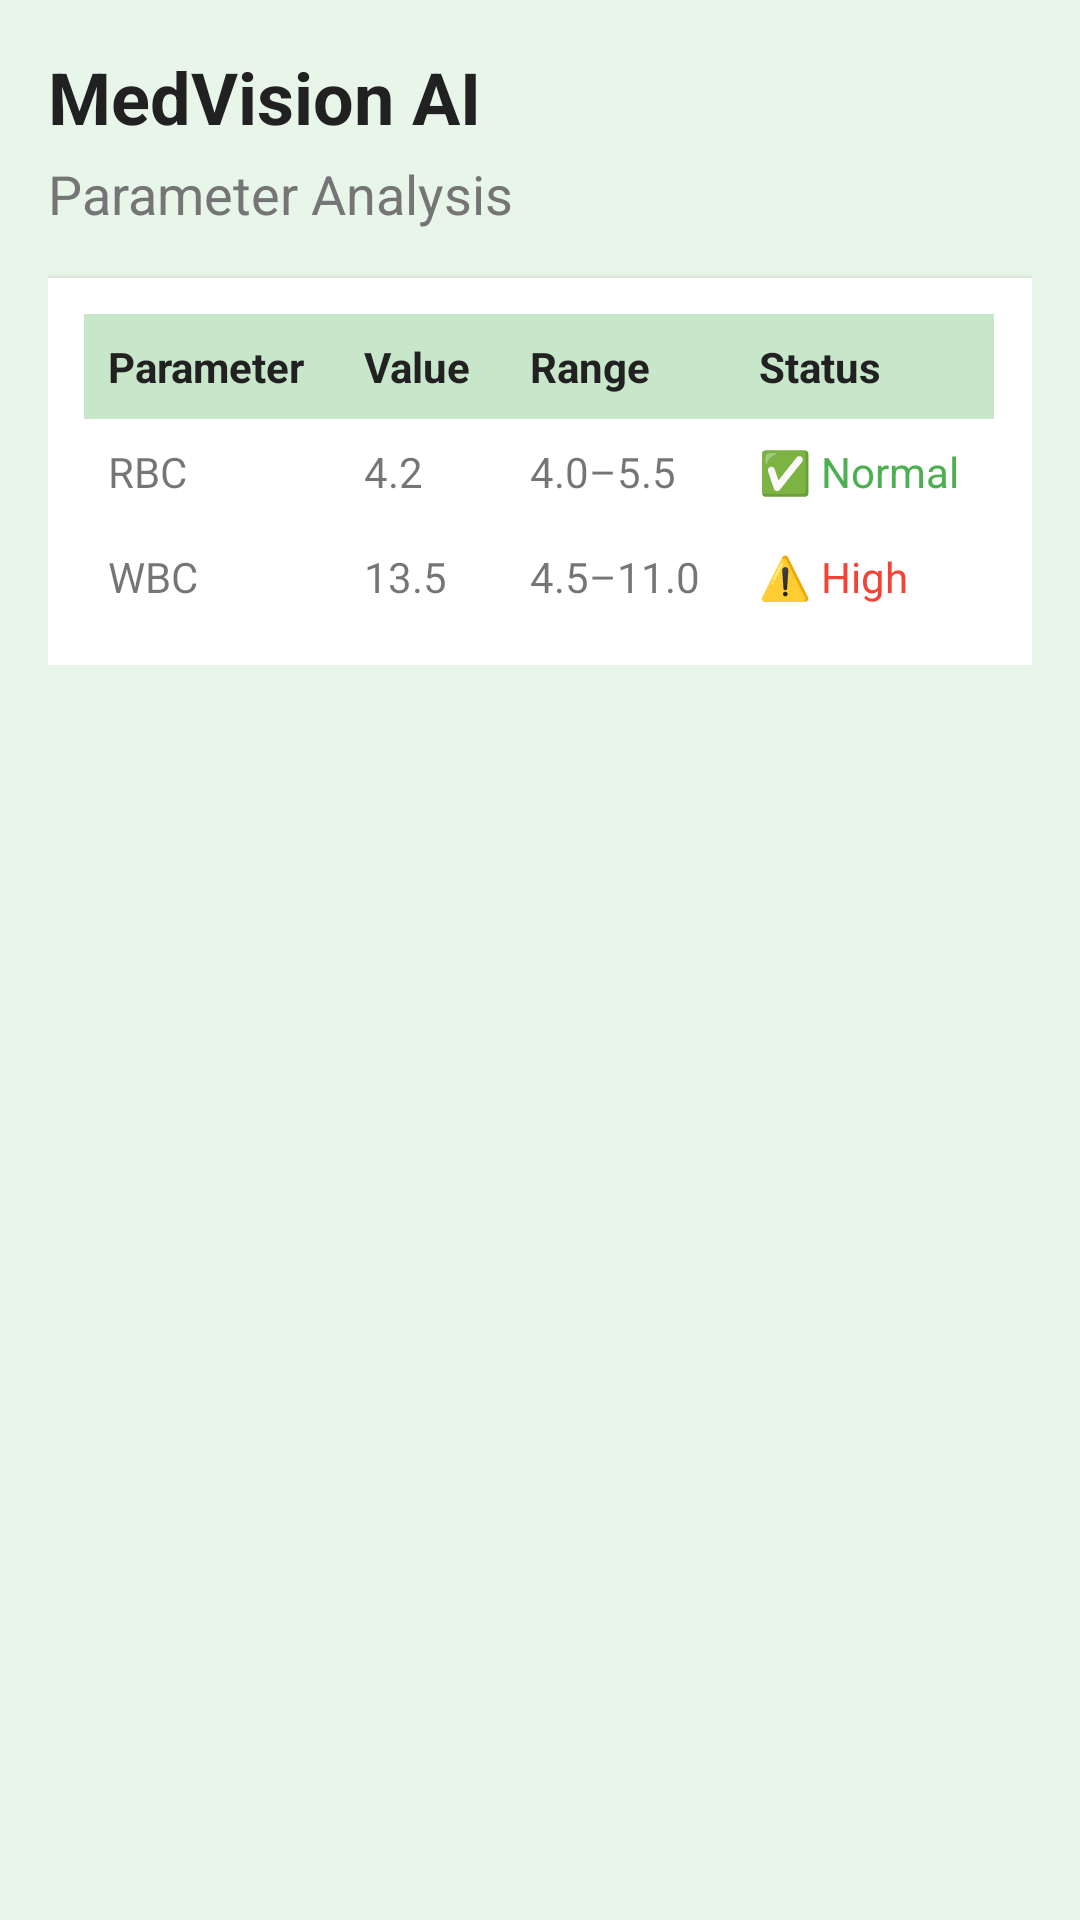

The Android layout XML behind this screen, and the referenced resources:
<!-- AndroidManifest.xml: application theme AppTheme -->
<!-- res/layout/parameter_table.xml -->
<?xml version="1.0" encoding="utf-8"?>
<ScrollView xmlns:android="http://schemas.android.com/apk/res/android"
    android:layout_width="match_parent"
    android:layout_height="match_parent"
    android:background="#E8F5E9"
    android:padding="16dp">

    <LinearLayout
        android:layout_width="match_parent"
        android:layout_height="wrap_content"
        android:orientation="vertical">

        
        <TextView
            android:layout_width="wrap_content"
            android:layout_height="wrap_content"
            android:text="MedVision AI"
            android:textSize="24sp"
            android:textStyle="bold"
            android:textColor="#212121"
            android:layout_marginBottom="4dp" />

        <TextView
            android:layout_width="wrap_content"
            android:layout_height="wrap_content"
            android:text="Parameter Analysis"
            android:textSize="18sp"
            android:textColor="#757575"
            android:layout_marginBottom="16dp" />

        
        <TableLayout
            android:layout_width="match_parent"
            android:layout_height="wrap_content"
            android:stretchColumns="*"
            android:background="#FFFFFF"
            android:padding="12dp"
            android:elevation="2dp">

            
            <TableRow>
                <TextView
                    android:text="Parameter"
                    android:textStyle="bold"
                    android:padding="8dp"
                    android:textColor="#212121"
                    android:background="#C8E6C9" />
                <TextView
                    android:text="Value"
                    android:textStyle="bold"
                    android:padding="8dp"
                    android:textColor="#212121"
                    android:background="#C8E6C9" />
                <TextView
                    android:text="Range"
                    android:textStyle="bold"
                    android:padding="8dp"
                    android:textColor="#212121"
                    android:background="#C8E6C9" />
                <TextView
                    android:text="Status"
                    android:textStyle="bold"
                    android:padding="8dp"
                    android:textColor="#212121"
                    android:background="#C8E6C9" />
            </TableRow>

            
            <TableRow>
                <TextView android:text="RBC" android:padding="8dp" />
                <TextView android:text="4.2" android:padding="8dp" />
                <TextView android:text="4.0–5.5" android:padding="8dp" />
                <TextView
                    android:text="✅ Normal"
                    android:textColor="#4CAF50"
                    android:padding="8dp" />
            </TableRow>

            
            <TableRow>
                <TextView android:text="WBC" android:padding="8dp" />
                <TextView android:text="13.5" android:padding="8dp" />
                <TextView android:text="4.5–11.0" android:padding="8dp" />
                <TextView
                    android:text="⚠️ High"
                    android:textColor="#F44336"
                    android:padding="8dp" />
            </TableRow>

        </TableLayout>
    </LinearLayout>
</ScrollView>
<!-- resources referenced by this layout -->
<resources>
  <style name="AppTheme" parent="Theme.MaterialComponents.DayNight.NoActionBar">
          
          <item name="colorPrimary">@color/colorPrimary</item>
          <item name="colorPrimaryVariant">@color/colorPrimaryDark</item>
          <item name="colorOnPrimary">@color/colorOnPrimary</item>
  
          <item name="colorSecondary">@color/colorSecondary</item>
          <item name="colorOnSecondary">@color/colorOnSecondary</item>
  
          
          <item name="android:colorBackground">@color/colorBackground</item>
          <item name="colorSurface">@color/colorSurface</item>
          <item name="colorOnSurface">@color/colorOnSurface</item>
  
          
          <item name="colorError">@color/colorError</item>
          <item name="colorOnError">@color/colorOnError</item>
  
          
          <item name="android:textColorPrimary">@color/textPrimary</item>
          <item name="android:textColorSecondary">@color/textSecondary</item>
  
          
          <item name="materialButtonStyle">@style/Widget.App.MaterialButton</item>
          <item name="cardViewStyle">@style/Widget.App.CardView</item>
      </style>
  <color name="colorPrimary">#2962FF</color>
  <color name="colorPrimaryDark">#0D47A1</color>
  <color name="colorOnPrimary">#FFFFFF</color>
  <color name="colorSecondary">#00C853</color>
  <color name="colorOnSecondary">#FFFFFF</color>
  <color name="colorBackground">#F8FAFC</color>
  <color name="colorSurface">#FFFFFF</color>
  <color name="colorOnSurface">#1A1A1A</color>
  <color name="colorError">#D50000</color>
  <color name="colorOnError">#FFFFFF</color>
  <color name="textPrimary">#1A1A1A</color>
  <color name="textSecondary">#5F6368</color>
  <style name="Widget.App.MaterialButton" parent="Widget.MaterialComponents.Button">
          <item name="android:layout_height">48dp</item>
          <item name="android:layout_width">wrap_content</item>
          <item name="android:textAllCaps">false</item>
          <item name="android:padding">12dp</item>
          <item name="cornerRadius">8dp</item>
          <item name="android:textColor">@color/colorOnPrimary</item>
      </style>
  <style name="Widget.App.CardView" parent="Widget.MaterialComponents.CardView">
          <item name="cardCornerRadius">12dp</item>
          <item name="cardElevation">4dp</item>
          <item name="cardUseCompatPadding">true</item>
      </style>
</resources>
